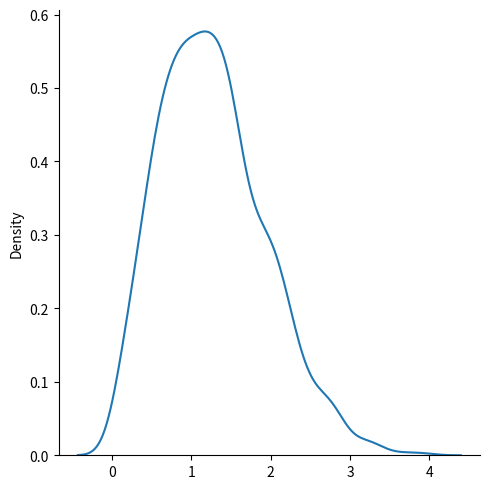

Source code (Python):
from numpy import random
import matplotlib.pyplot as plt
import seaborn as sns

x = random.rayleigh(scale = 2, size = (2, 3))
print(x)

sns.displot(random.rayleigh(size = 1000), kind = "kde")
plt.show()
